Run: headless pygame with SDL's dummy video driver; simulated clock (each Clock.tick advances the game by its frame time, no real sleeping); random seed 0; keys injected as events and as key.get_pressed() state; mouse plan: one left click at the window centre at the start of phase 2, then a move to the lower-right quarter at the start of phase 3.
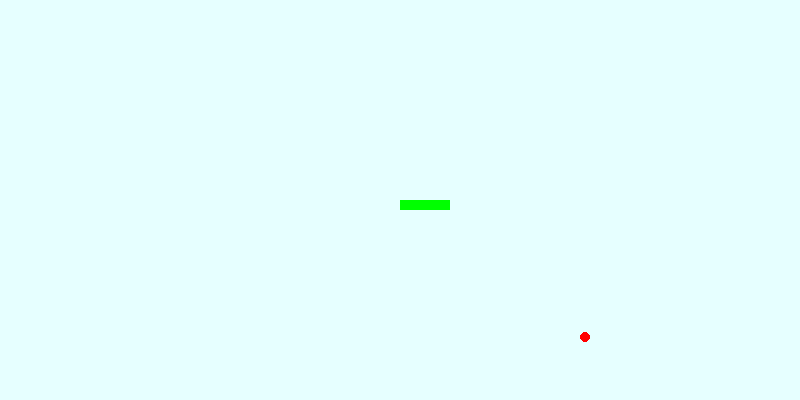
Frame 1 of 4 · flips 1–60 · no input
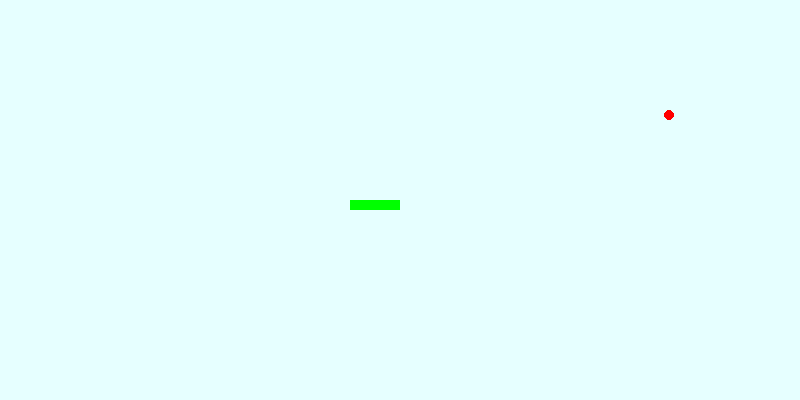
Frame 2 of 4 · flips 61–180 · clicked the window centre · tapped SPACE, RETURN · held RIGHT (→), D
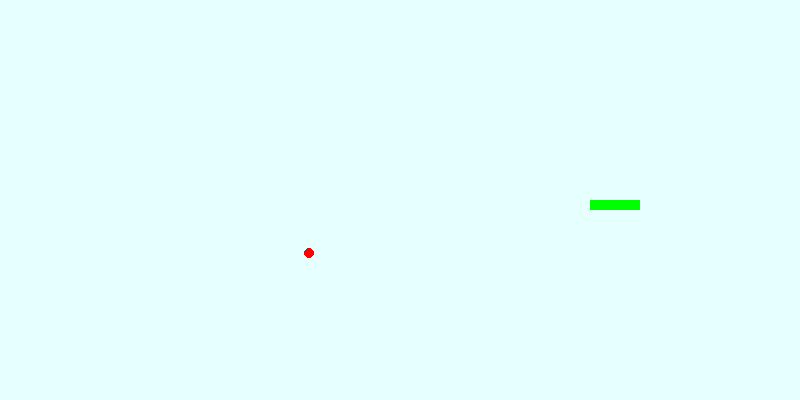
Frame 3 of 4 · flips 181–300 · moved the mouse to the lower-right quarter · held DOWN (↓), S
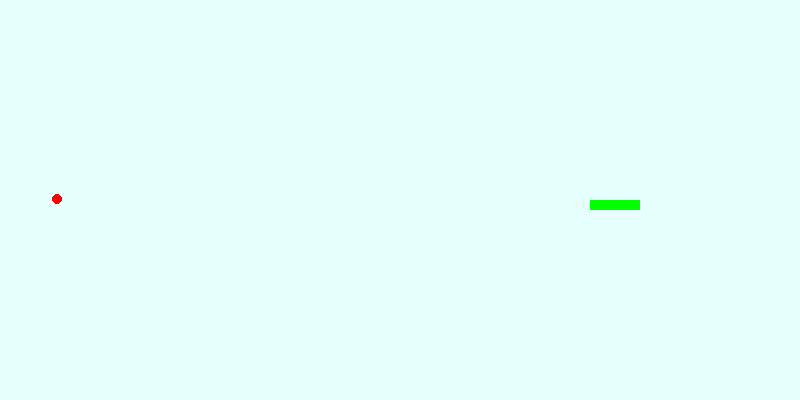
Frame 4 of 4 · flips 301–420 · held LEFT (←), A, UP (↑), W

The pygame program that drew these frames:

# coding=utf-8

import pygame
import pygame.locals
import sys


class Board(object):
    """
    Plansza do gry.
    """
    def __init__(self, width, height):
        self.surface = pygame.display.set_mode((width, height), 0, 32)
        pygame.display.set_caption('Simple Pong')

    def draw(self, *args):
        background = (230, 255, 255)
        self.surface.fill(background)
        for surface, rect in args:
            self.surface.blit(surface, rect)
        pygame.display.update()


class PongGame(object):
    """
    Łączy wszystkie elementy gry w całość.
    """
    def __init__(self, width, height):
        super(PongGame, self).__init__()
        self.board = Board(width, height)
        self.clock = pygame.time.Clock()
        self.ball = Ball(10, 10, width/2, height/2)
        self.player1 = Racket(50, 10, width/2, height/2)

    def run(self):
        while True:
            self.handle_events()
            self.ball.move(self.board, (self.player1,))
            self.board.draw(
                (self.ball.surface, self.ball.rect),
                (self.player1.surface, self.player1.rect),
            )
            self.clock.tick(60)

    def handle_events(self):
        for event in pygame.event.get():
            if event.type == pygame.locals.QUIT:
                pygame.quit()
                sys.exit()

            if event.type == pygame.locals.MOUSEMOTION:
                self.player1.move(self.board, event.pos)

class Drawable(object):
    def __init__(self, width, height, x, y, color=(0, 255, 0)):
        self.width = width
        self.height = height
        self.color = color
        self.surface = pygame.Surface([width, height], pygame.SRCALPHA, 32).convert_alpha()
        self.rect = self.surface.get_rect()
        self.rect.x = x
        self.rect.y = y
        self.draw()

    @property
    def center_x(self):
        return self.rect.x + self.surface.get_width() / 2


class Ball(Drawable):
    """
    Piłeczka, porusza się z wektorem prędkości,
    odbija się gdy uderzy w jakiś inny obiekt lub ściany boczne.
    """
    def __init__(self, width, height, x, y, color=(255, 0, 0), x_speed=3, y_speed=3):
        super(Ball, self).__init__(width, height, x, y, color)
        self.x_speed = x_speed
        self.y_speed = y_speed
        self.start_x = x
        self.start_y = y

    def draw(self):
        pygame.draw.ellipse(self.surface, self.color, [0, 0, self.width, self.height])

    def move(self, board, rackets):
        self.rect.x += self.x_speed
        self.rect.y += self.y_speed
        for r in rackets:
            if self.rect.colliderect(r.rect):
                self.bounce_y()

        if self.rect.x < 0 or self.rect.x > board.surface.get_width():
            self.bounce_x()

        if self.rect.y < 0 or self.rect.y > board.surface.get_height():
            self.bounce_y()

    def bounce_y(self):
        self.y_speed *= -1

    def bounce_x(self):
        self.x_speed *= -1

    def reset(self):
        self.bounce_y()
        self.rect.x = self.start_x
        self.rect.y = self.start_y


class Racket(Drawable):
    """
    Rakietka, porusza się w osi X nie wychodząc poza brzegi planszy.
    """
    def __init__(self, width, height, x, y, color=(0, 255, 0)):
        super(Racket, self).__init__(width, height, x, y, color)

    def draw(self):
        self.surface.fill(self.color)

    def move(self, board, position):
        x, y = position
        x = x - self.width
        max_x = board.surface.get_width()
        if x < 0:
            x = 0
        elif x + self.width > max_x:
            x = max_x
        self.rect.x = x

game = PongGame(800, 400)
game.run()
